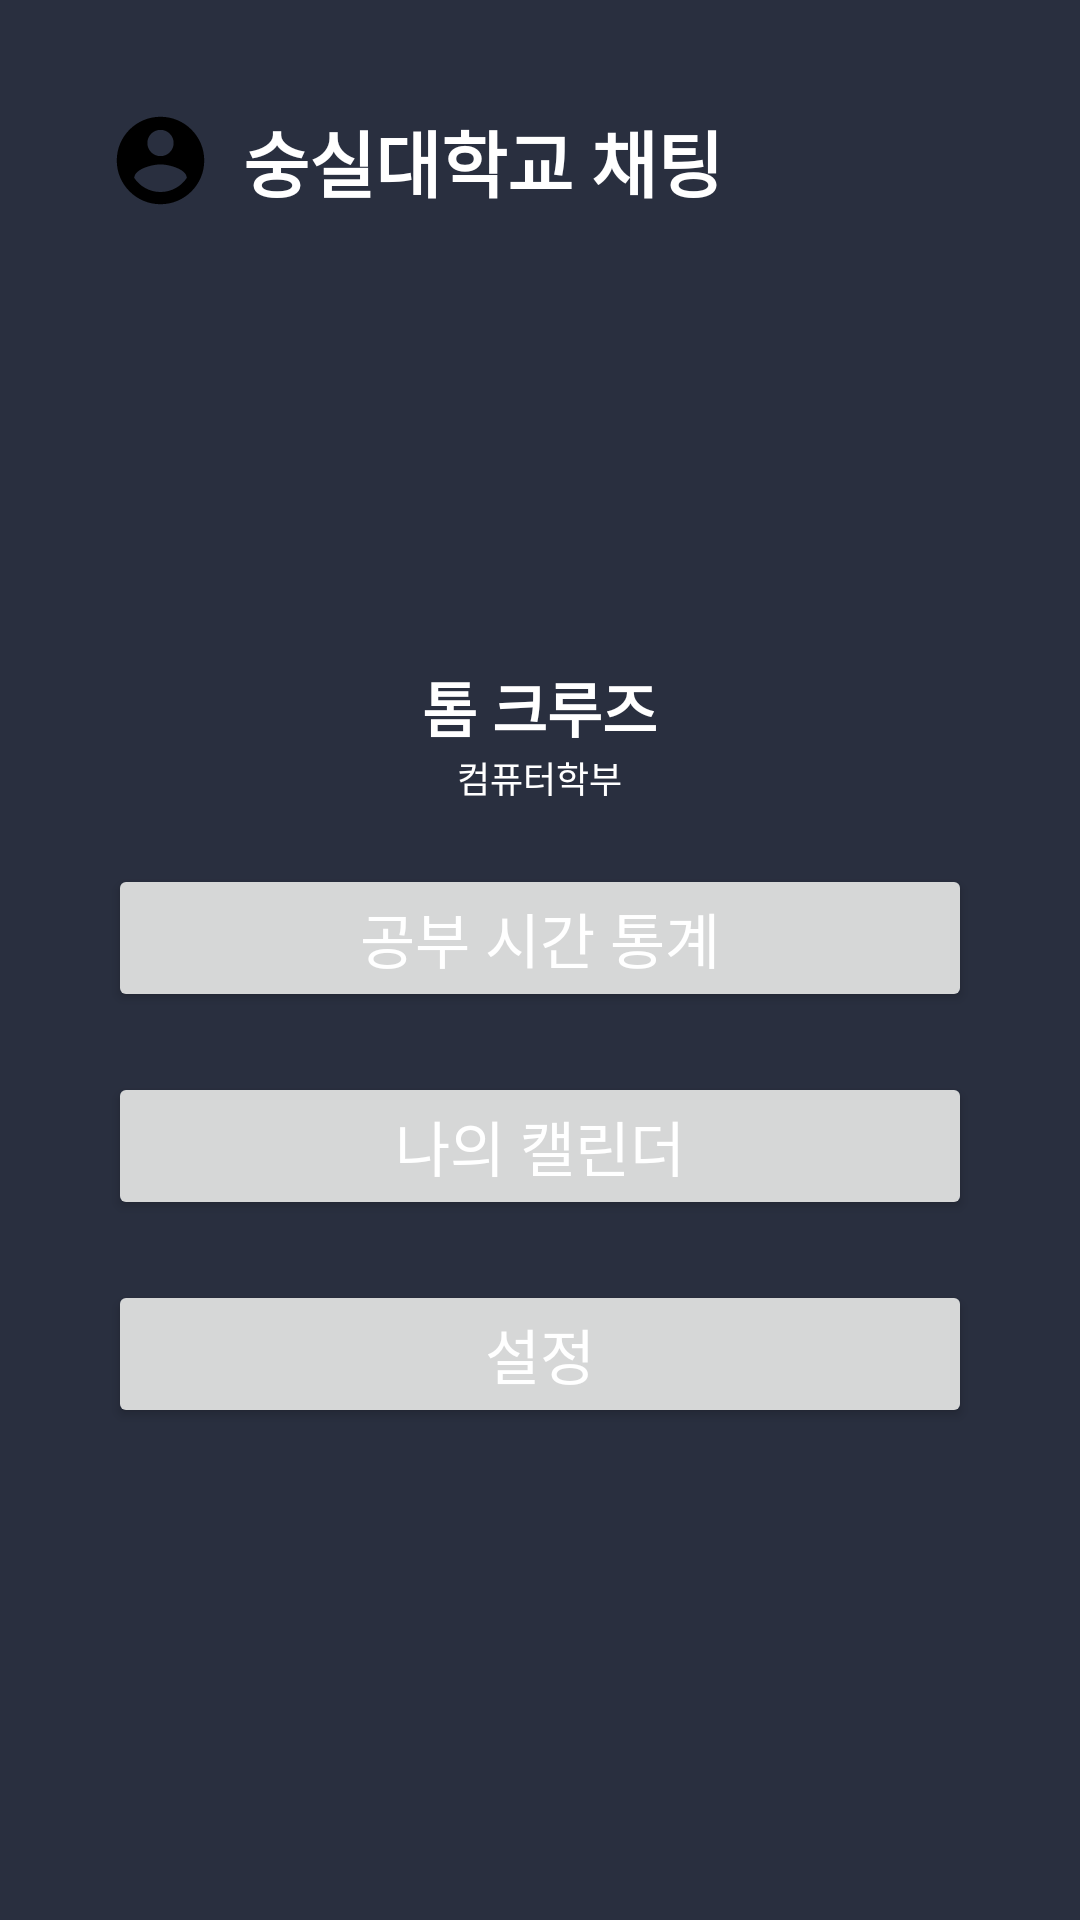

Reconstruct the res/layout file that produces this screen, plus the resources it refers to.
<!-- AndroidManifest.xml: application theme Theme.StudyBuddy -->
<!-- res/layout/fragment_my_profile.xml -->
<?xml version="1.0" encoding="utf-8"?>
<RelativeLayout xmlns:app="http://schemas.android.com/apk/res-auto"
    xmlns:tools="http://schemas.android.com/tools"
    xmlns:android="http://schemas.android.com/apk/res/android"
    android:layout_width="match_parent"
    android:layout_height="match_parent"
    tools:context=".MyProfileFragment"
    android:padding="16dp">


    <ImageView
        android:id="@+id/accountImage"
        android:layout_width="wrap_content"
        android:layout_height="wrap_content"
        android:src="@drawable/baseline_account_circle_24"
        android:layout_marginLeft="20dp"
        android:layout_alignTop="@id/schoolChatNameText"
        android:layout_alignBottom="@id/schoolChatNameText"/>



    <TextView
        android:id="@+id/schoolChatNameText"
        android:layout_width="wrap_content"
        android:layout_height="wrap_content"
        android:text="숭실대학교 채팅"
        android:textSize="24dp"
        android:textStyle="bold"
        android:gravity="center"
        android:layout_toRightOf="@id/accountImage"
        android:layout_marginLeft="10dp"
        android:layout_marginTop="20dp"/>
    
    <ImageView
        android:id="@+id/profile_image"
        android:layout_width="120dp"
        android:layout_height="120dp"
        android:layout_below="@id/schoolChatNameText"
        android:layout_marginTop="20dp"
        android:layout_centerHorizontal="true"
        android:src="@drawable/sample_profile"
        android:scaleType="centerCrop"
        android:background="@drawable/rounded_image"
        android:clipToOutline="true"
        android:contentDescription="Profile Image"/>

    <TextView
        android:id="@+id/user_nameText"
        android:layout_width="wrap_content"
        android:layout_height="wrap_content"
        android:layout_below="@id/profile_image"
        android:layout_centerHorizontal="true"
        android:layout_marginTop="10dp"
        android:text="톰 크루즈"
        android:textSize="20sp"
        android:textStyle="bold"/>

    <TextView
        android:id="@+id/major_infoText"
        android:layout_width="wrap_content"
        android:layout_height="wrap_content"
        android:layout_below="@id/user_nameText"
        android:layout_centerHorizontal="true"
        android:layout_marginTop="0dp"
        android:text="컴퓨터학부"
        android:textSize="12sp"/>

    <Button
        android:id="@+id/btn_studyTime"
        android:layout_width="match_parent"
        android:layout_height="wrap_content"
        android:layout_below="@id/major_infoText"
        android:layout_centerHorizontal="true"
        android:layout_marginTop="20dp"
        android:layout_marginLeft="20dp"
        android:layout_marginRight="20dp"
        android:text="공부 시간 통계"
        android:textSize="20sp"/>

    <Button
        android:id="@+id/btn_personalCalender"
        android:layout_width="match_parent"
        android:layout_height="wrap_content"
        android:layout_below="@id/btn_studyTime"
        android:layout_centerHorizontal="true"
        android:layout_marginTop="20dp"
        android:layout_marginLeft="20dp"
        android:layout_marginRight="20dp"
        android:text="나의 캘린더"
        android:textSize="20sp"/>

    <Button
        android:id="@+id/btn_setting"
        android:layout_width="match_parent"
        android:layout_height="wrap_content"
        android:layout_below="@id/btn_personalCalender"
        android:layout_centerHorizontal="true"
        android:layout_marginTop="20dp"
        android:layout_marginLeft="20dp"
        android:layout_marginRight="20dp"
        android:text="설정"
        android:textSize="20sp"/>





</RelativeLayout>
<!-- resources referenced by this layout -->
<resources>
  <!-- drawable baseline_account_circle_24 (drawable) -->
  <vector xmlns:android="http://schemas.android.com/apk/res/android"
      android:height="35dp"
      android:tint="#000000"
      android:viewportHeight="24"
      android:viewportWidth="24"
      android:width="35dp">
  
      <path android:fillColor="@android:color/white"
          android:pathData="M12,2C6.48,2 2,6.48 2,12s4.48,10 10,10 10,-4.48 10,-10S17.52,2 12,2zM12,5c1.66,0 3,1.34 3,3s-1.34,3 -3,3 -3,-1.34 -3,-3 1.34,-3 3,-3zM12,19.2c-2.5,0 -4.71,-1.28 -6,-3.22 0.03,-1.99 4,-3.08 6,-3.08 1.99,0 5.97,1.09 6,3.08 -1.29,1.94 -3.5,3.22 -6,3.22z"/>
  
  </vector>
  <style name="Theme.StudyBuddy" parent="Base.Theme.StudyBuddy" />
  <style name="Base.Theme.StudyBuddy" parent="Theme.Material3.DayNight.NoActionBar">
          
          <item name="colorPrimary">#03A9F1</item> 
          <item name="android:colorBackground">#292F3F</item> 
          <item name="colorOnPrimary">#FFFFFF</item>
          <item name="android:textColor">#FFFFFF</item>
  
          
      </style>
</resources>
